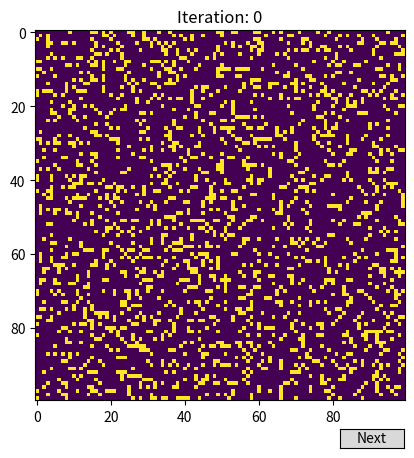

The matplotlib source for this figure:
import numpy as np
import matplotlib.pyplot as plt
from matplotlib.widgets import Button

# Wartości czy pole jest aktywne czy nie
ON = 1
OFF = 0
vals = [ON, OFF]

# Stworzenie planszy
grid_size = (100, 100)
grid = np.zeros(grid_size, dtype=int)

# Wylosowanie zapełnienia planszy
def initial_grid():
    initial_state = np.random.choice(vals, size=grid_size, p=[0.2, 0.8])
    grid[:initial_state.shape[0], :initial_state.shape[1]] = initial_state

# Kolejna iteracja
def update():
    new_grid = grid.copy()
    
    # Przejście przez wszyskie komórki na planszy
    for i in range(grid_size[0]):
        for j in range(grid_size[1]):
            cell = grid[i, j]
            # Zliczanie ilości aktywnych sąsiednich komórek
            neighbors = grid[i-1:i+2, j-1:j+2]
            total = np.sum(neighbors) - cell

            # Zasady Game Of Life
            if cell == ON:
                if (total < 2) or (total > 3):
                    new_grid[i, j] = OFF
            else:
                if total == 3:
                    new_grid[i, j] = ON
    
    # Zmiana stanu planszy
    grid[:] = new_grid

# Zapisywanie planszy do pliku
def save_to_file(filename, iteration):
    with open(filename, 'a') as f:
        grid_str = ''.join(map(str, grid.flatten().tolist()))
        f.write(f"{iteration}, {grid_str}\n")

# Przejście do następnej iteracji po kliknięciu
def next_iteration(event):
    global iteration
    iteration += 1
    update()
    plt.clf()
    show_figure(iteration)
    save_to_file('game_of_life.txt', iteration)

# Wyświetlenie planszy
def show_figure(iteration):
    plt.imshow(grid)
    plt.title(f'Iteration: {iteration}')

    # Przycisk do przechodzenia do następnej iteracji
    ax_next = plt.axes([0.7, 0.01, 0.1, 0.04])
    btn_next = Button(ax_next, "Next")
    btn_next.on_clicked(next_iteration)

    plt.show()
    plt.pause(0.001)

def main():
    initial_grid()

    show_figure(iteration)
    save_to_file('game_of_life.txt', iteration)

if __name__ == '__main__':
    iteration = 0

    main()
